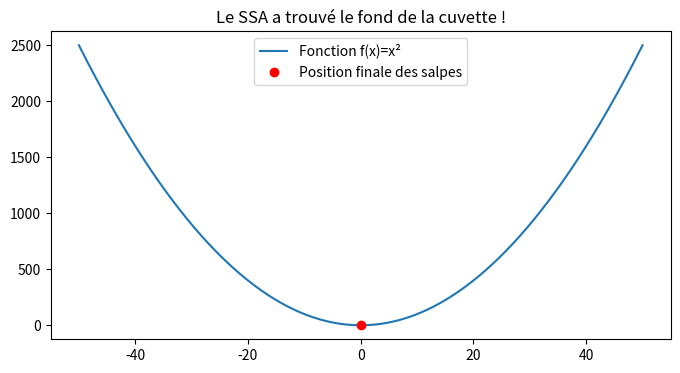

Write Python code to recreate this figure.
import numpy as np
import matplotlib.pyplot as plt

# 1. La fonction la plus simple possible : f(x) = x²
def simple_function(x):
    return x**2

def ssa_simple(n_salps, max_iter):
    # Initialisation : 10 salpes placées au hasard entre -50 et 50
    lb, ub = -50, 50
    salps = np.random.uniform(lb, ub, n_salps)
    
    best_score = float('inf')
    best_pos = 0
    history = []

    for t in range(max_iter):
        # Trouver la meilleure salpe (la nourriture)
        for s in salps:
            score = simple_function(s)
            if score < best_score:
                best_score = score
                best_pos = s

        # Mettre à jour le coefficient c1 (le guide)
        c1 = 2 * np.exp(-(4 * t / max_iter)**2)

        # Déplacer les salpes
        for i in range(n_salps):
            if i == 0: # Le Leader
                c2 = np.random.random()
                c3 = np.random.random()
                if c3 >= 0.5:
                    salps[i] = best_pos + c1 * ((ub - lb) * c2 + lb)
                else:
                    salps[i] = best_pos - c1 * ((ub - lb) * c2 + lb)
            else: # Les Suiveurs
                salps[i] = 0.5 * (salps[i] + salps[i-1])
            
            # Garder les salpes dans les bornes
            salps[i] = np.clip(salps[i], lb, ub)
        
        history.append(best_score)

    return best_pos, best_score, history

# --- Exécution ---
pos, score, curve = ssa_simple(n_salps=10, max_iter=50)

print(f"Position finale (x) : {pos:.6f}")
print(f"Score final (f(x)) : {score:.6e}") # .6e affiche l'exposant (ex: 10^-12)

# Graphique de la fonction et de la position finale
x_range = np.linspace(-50, 50, 400)
y_range = simple_function(x_range)

plt.figure(figsize=(8, 4))
plt.plot(x_range, y_range, label="Fonction f(x)=x²")
plt.plot(pos, score, 'ro', label="Position finale des salpes")
plt.title("Le SSA a trouvé le fond de la cuvette !")
plt.legend()
plt.show()
